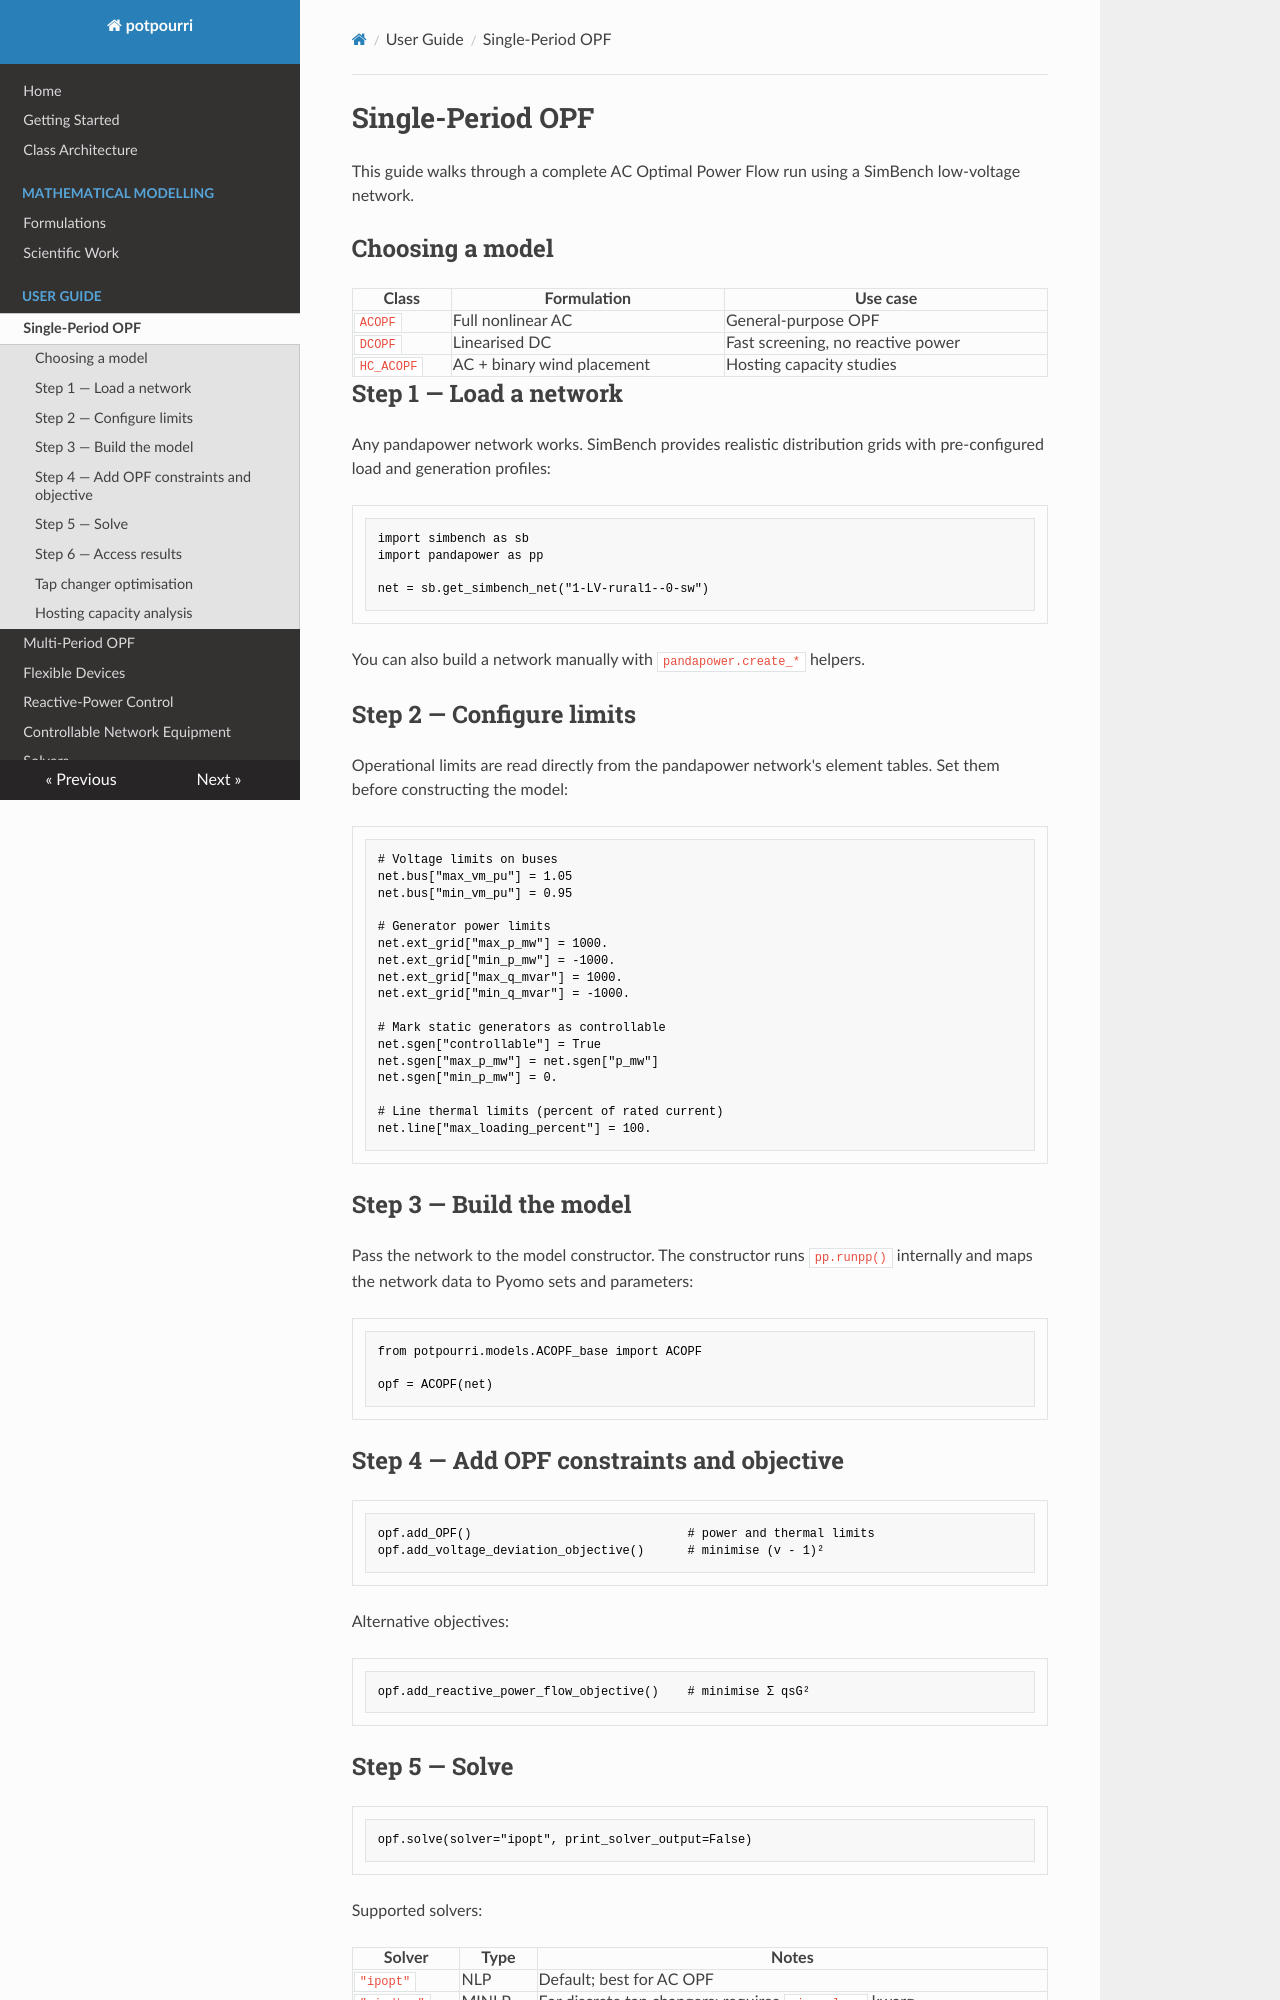

repository: RWTH-IAEW/opf-potpourri · page: user-guide/single-period/index.html · generator: mkdocs

# Single-Period OPF

This guide walks through a complete AC Optimal Power Flow run using a SimBench low-voltage network.

## Choosing a model

| Class | Formulation | Use case |
|---|---|---|
| `ACOPF` | Full nonlinear AC | General-purpose OPF |
| `DCOPF` | Linearised DC | Fast screening, no reactive power |
| `HC_ACOPF` | AC + binary wind placement | Hosting capacity studies |

## Step 1 — Load a network

Any pandapower network works. SimBench provides realistic distribution grids with pre-configured load and generation profiles:

```python
import simbench as sb
import pandapower as pp

net = sb.get_simbench_net("1-LV-rural1--0-sw")
```

You can also build a network manually with `pandapower.create_*` helpers.

## Step 2 — Configure limits

Operational limits are read directly from the pandapower network's element tables. Set them before constructing the model:

```python
# Voltage limits on buses
net.bus["max_vm_pu"] = 1.05
net.bus["min_vm_pu"] = 0.95

# Generator power limits
net.ext_grid["max_p_mw"] = 1000.
net.ext_grid["min_p_mw"] = -1000.
net.ext_grid["max_q_mvar"] = 1000.
net.ext_grid["min_q_mvar"] = -1000.

# Mark static generators as controllable
net.sgen["controllable"] = True
net.sgen["max_p_mw"] = net.sgen["p_mw"]
net.sgen["min_p_mw"] = 0.

# Line thermal limits (percent of rated current)
net.line["max_loading_percent"] = 100.
```

## Step 3 — Build the model

Pass the network to the model constructor. The constructor runs `pp.runpp()` internally and maps the network data to Pyomo sets and parameters:

```python
from potpourri.models.ACOPF_base import ACOPF

opf = ACOPF(net)
```

## Step 4 — Add OPF constraints and objective

```python
opf.add_OPF()                              # power and thermal limits
opf.add_voltage_deviation_objective()      # minimise (v - 1)²
```

Alternative objectives:

```python
opf.add_reactive_power_flow_objective()    # minimise Σ qsG²
```

## Step 5 — Solve

```python
opf.solve(solver="ipopt", print_solver_output=False)
```

Supported solvers:

| Solver | Type | Notes |
|---|---|---|
| `"ipopt"` | NLP | Default; best for AC OPF |
| `"mindtpy"` | MINLP | For discrete tap changers; requires `mip_solver` kwarg |
| `"neos"` | Remote | Uses NEOS server; set `neos_opt` kwarg |
